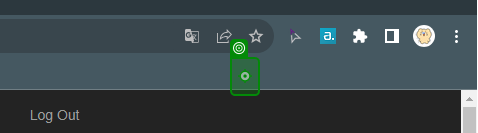
Workflow: Main

Step 1 [try]: click

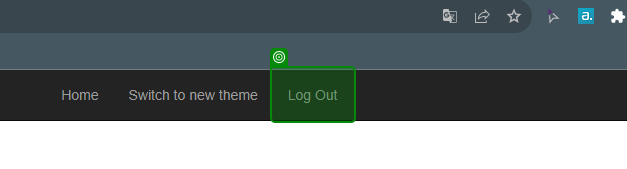
Step 2: check

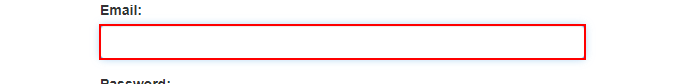
Step 3 [else]: type "str_mailAddr" into the text box 'email' in window 'ACME System 1 - Log In' (chrome.exe)

Step 4: type a value into the text box 'password' in window 'ACME System 1 - Log In' (chrome.exe) (no picture)

Step 5: click on the button in window 'ACME System 1* Log In' (chrome.exe) (no picture)

Step 6 [try]: click on the button '*Work Items' (no picture)

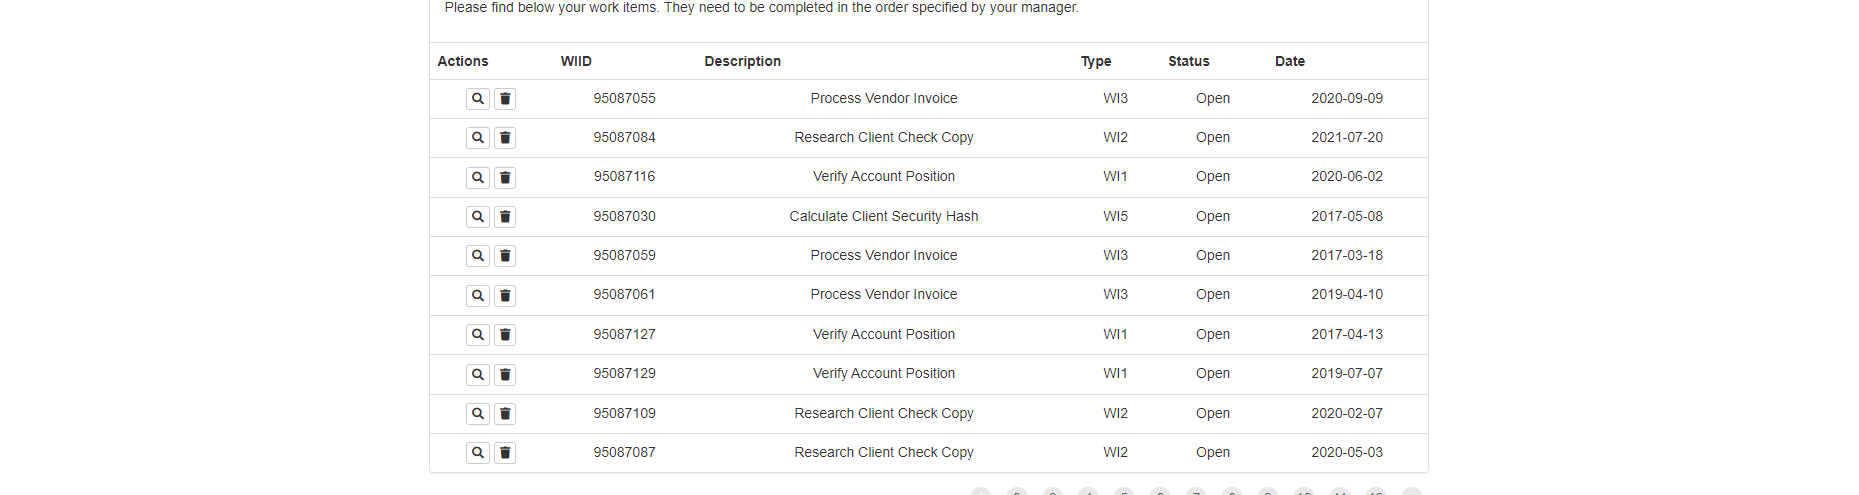
Step 7 [try]: get-text

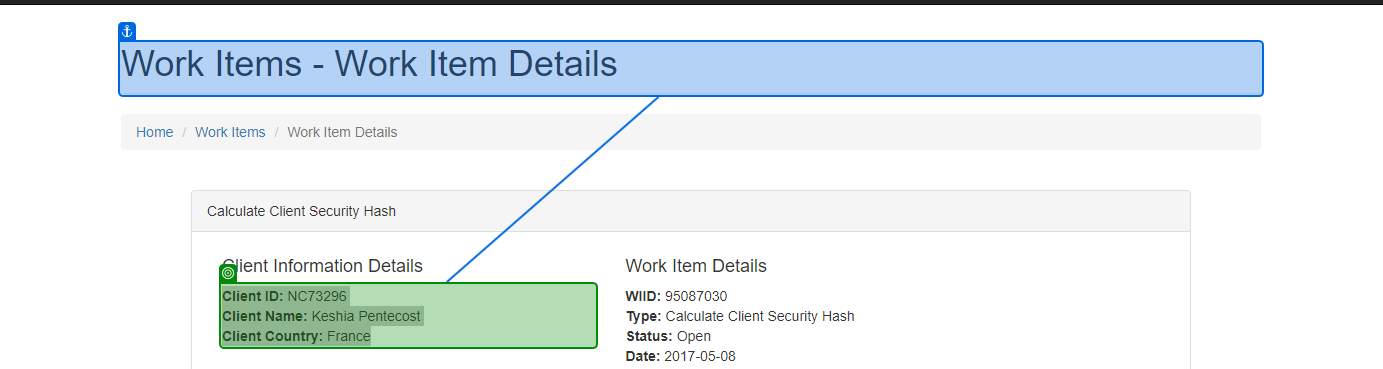
Step 8 [then]: get-text from 'Work Items'

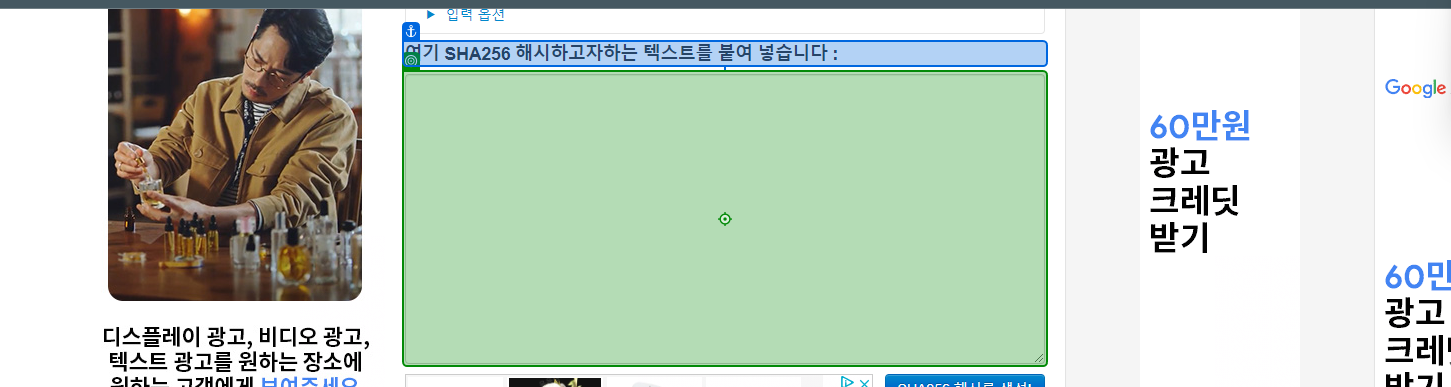
Step 9: type "str_clientID+"-"+str_clientName+"-"+str_clientCountry" into '여기 SHA256'

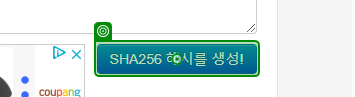
Step 10: click on 'SHA256 해시를 생성!'

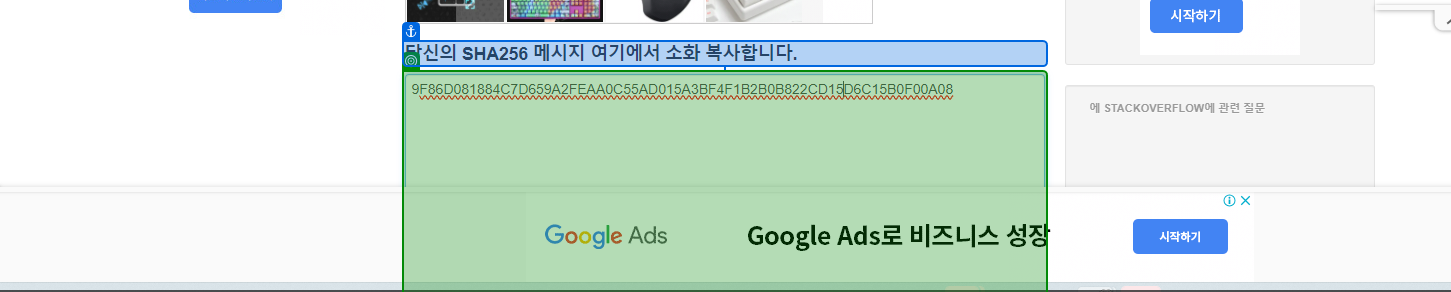
Step 11: get-text from '당신의 SHA256'

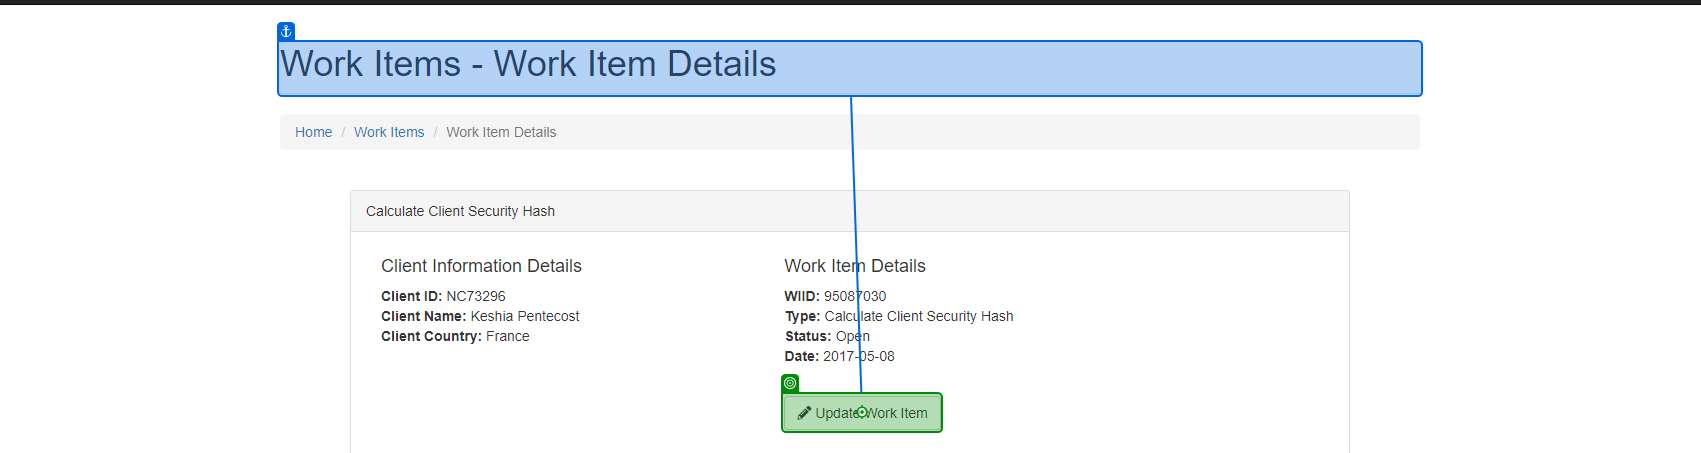
Step 12: click on 'Update Work Item'

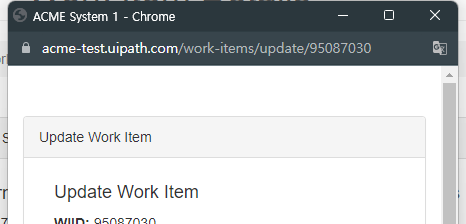
Step 13: Attach Window 'chrome.exe ACME' on the element in window 'ACME System 1 - Chrome' (chrome.exe)

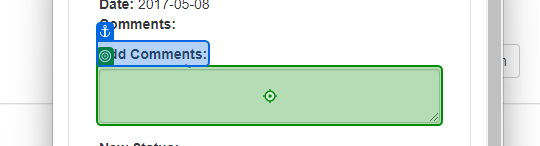
Step 14: type "str_hash" into 'Add Comments'

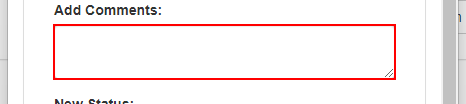
Step 15: type "str_hash" into the text box in window 'ACME System 1' (chrome.exe)

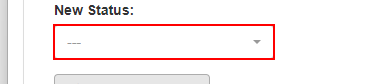
Step 16: select "str_newStatus" in the button in window 'ACME System 1' (chrome.exe)

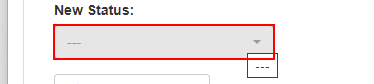
Step 17: select "str_newStatus" in the button

Step 18: click on the button in window 'ACME System 1' (chrome.exe) (no picture)

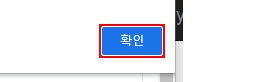
Step 19: click on the push button '확인' in window 'ACME System 1 - Chrome' (chrome.exe)